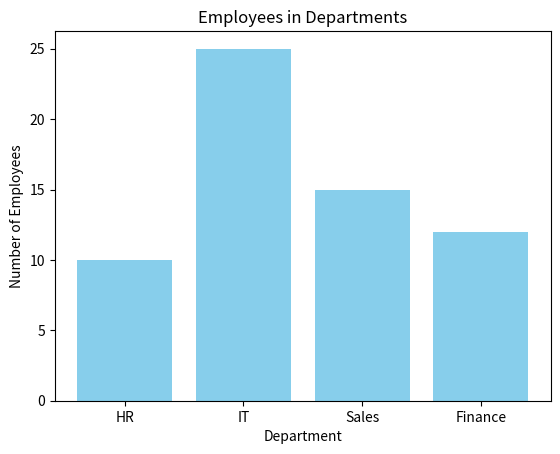

Recreate this plot in Python.
'''
Write a Python program to draw a bar chart showing the number of employees
in different departments. Use appropriate labels and title.'''

import matplotlib.pyplot as plt

departments = ['HR', 'IT', 'Sales', 'Finance']
employees = [10, 25, 15, 12]

plt.bar(departments, employees, color='skyblue')
plt.title('Employees in Departments')
plt.xlabel('Department')
plt.ylabel('Number of Employees')
plt.show()
